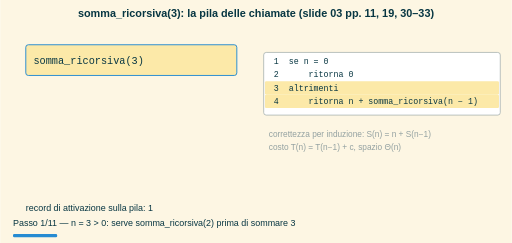
t = 0.00 s
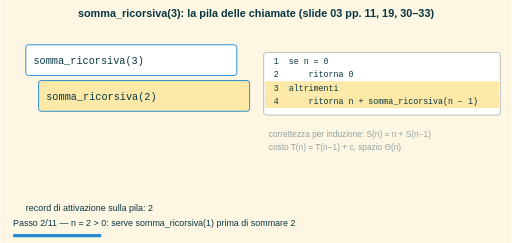
t = 1.80 s
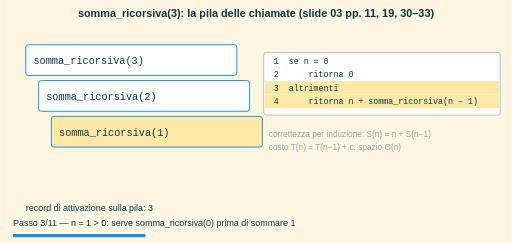
t = 3.30 s
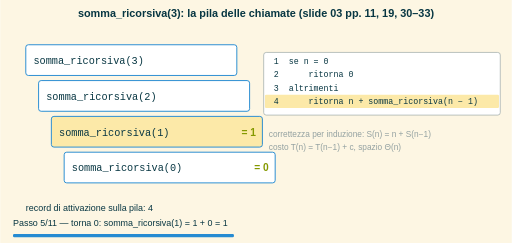
t = 5.10 s
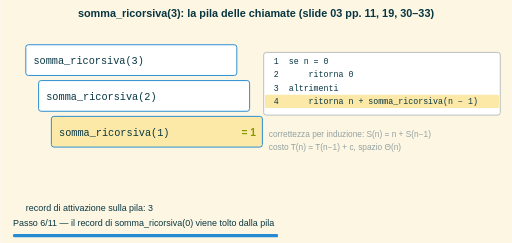
t = 6.60 s
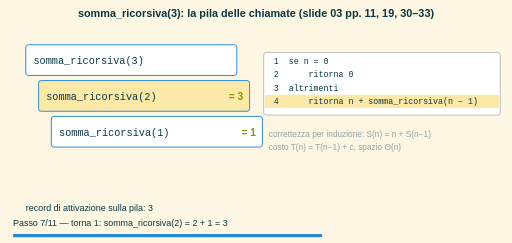
t = 8.40 s

The animated SVG that drew these frames (rendered in a browser with its animation timeline set to each time). Animation: 11 SMIL elements (animate=11); frames cover the first 8.40 s, repeats indefinitely.

<svg xmlns="http://www.w3.org/2000/svg" width="800" height="380" viewBox="0 0 800 380"><defs><marker id="freccia" viewBox="0 0 10 10" refX="8" refY="5" markerWidth="7" markerHeight="7" orient="auto-start-reverse"><path d="M0,0 L10,5 L0,10 z" fill="context-stroke"/></marker></defs><rect x="0.0" y="0.0" width="800.0" height="380.0" rx="0" fill="#fdf6e3" stroke="none" stroke-width="1.5"/><text x="400.0" y="26.0" font-size="17" fill="#073642" font-family="sans-serif" text-anchor="middle" font-weight="bold">somma_ricorsiva(3): la pila delle chiamate (slide 03 pp. 11, 19, 30–33)</text><g opacity="0"><animate attributeName="opacity" values="1;0" keyTimes="0;0.07500" dur="16.00s" calcMode="discrete" repeatCount="indefinite"/><rect x="40.0" y="70.0" width="330.0" height="48.0" rx="4" fill="#fce9a8" stroke="#268bd2" stroke-width="1.5"/><text x="52.0" y="100.0" font-size="16" fill="#073642" font-family="monospace" text-anchor="start">somma_ricorsiva(3)</text><text x="40.0" y="330.0" font-size="14" fill="#073642" font-family="sans-serif" text-anchor="start">record di attivazione sulla pila: 1</text><rect x="412.0" y="82.0" width="370.0" height="98.0" rx="4" fill="#ffffff" stroke="#93a1a1" stroke-width="1"/><text x="420.0" y="100.0" font-size="13" fill="#073642" font-family="monospace" text-anchor="start"> 1  se n = 0</text><text x="420.0" y="121.0" font-size="13" fill="#073642" font-family="monospace" text-anchor="start"> 2      ritorna 0</text><rect x="414.0" y="127.0" width="366.0" height="21.0" rx="2" fill="#fce9a8" stroke="none" stroke-width="1.5"/><text x="420.0" y="142.0" font-size="13" fill="#073642" font-family="monospace" text-anchor="start"> 3  altrimenti</text><rect x="414.0" y="148.0" width="366.0" height="21.0" rx="2" fill="#fce9a8" stroke="none" stroke-width="1.5"/><text x="420.0" y="163.0" font-size="13" fill="#073642" font-family="monospace" text-anchor="start"> 4      ritorna n + somma_ricorsiva(n − 1)</text><text x="420.0" y="215.0" font-size="13" fill="#93a1a1" font-family="sans-serif" text-anchor="start">correttezza per induzione: S(n) = n + S(n−1)</text><text x="420.0" y="235.0" font-size="13" fill="#93a1a1" font-family="sans-serif" text-anchor="start">costo T(n) = T(n−1) + c, spazio Θ(n)</text><text x="20.0" y="354.0" font-size="14" fill="#073642" font-family="sans-serif" text-anchor="start">Passo 1/11 — n = 3 &gt; 0: serve somma_ricorsiva(2) prima di sommare 3</text><rect x="20.0" y="366.0" width="69.1" height="5.0" rx="2" fill="#268bd2" stroke="none" stroke-width="1.5"/></g><g opacity="0"><animate attributeName="opacity" values="0;1;0" keyTimes="0;0.07500;0.15000" dur="16.00s" calcMode="discrete" repeatCount="indefinite"/><rect x="40.0" y="70.0" width="330.0" height="48.0" rx="4" fill="#ffffff" stroke="#268bd2" stroke-width="1.5"/><text x="52.0" y="100.0" font-size="16" fill="#073642" font-family="monospace" text-anchor="start">somma_ricorsiva(3)</text><rect x="60.0" y="126.0" width="330.0" height="48.0" rx="4" fill="#fce9a8" stroke="#268bd2" stroke-width="1.5"/><text x="72.0" y="156.0" font-size="16" fill="#073642" font-family="monospace" text-anchor="start">somma_ricorsiva(2)</text><text x="40.0" y="330.0" font-size="14" fill="#073642" font-family="sans-serif" text-anchor="start">record di attivazione sulla pila: 2</text><rect x="412.0" y="82.0" width="370.0" height="98.0" rx="4" fill="#ffffff" stroke="#93a1a1" stroke-width="1"/><text x="420.0" y="100.0" font-size="13" fill="#073642" font-family="monospace" text-anchor="start"> 1  se n = 0</text><text x="420.0" y="121.0" font-size="13" fill="#073642" font-family="monospace" text-anchor="start"> 2      ritorna 0</text><rect x="414.0" y="127.0" width="366.0" height="21.0" rx="2" fill="#fce9a8" stroke="none" stroke-width="1.5"/><text x="420.0" y="142.0" font-size="13" fill="#073642" font-family="monospace" text-anchor="start"> 3  altrimenti</text><rect x="414.0" y="148.0" width="366.0" height="21.0" rx="2" fill="#fce9a8" stroke="none" stroke-width="1.5"/><text x="420.0" y="163.0" font-size="13" fill="#073642" font-family="monospace" text-anchor="start"> 4      ritorna n + somma_ricorsiva(n − 1)</text><text x="420.0" y="215.0" font-size="13" fill="#93a1a1" font-family="sans-serif" text-anchor="start">correttezza per induzione: S(n) = n + S(n−1)</text><text x="420.0" y="235.0" font-size="13" fill="#93a1a1" font-family="sans-serif" text-anchor="start">costo T(n) = T(n−1) + c, spazio Θ(n)</text><text x="20.0" y="354.0" font-size="14" fill="#073642" font-family="sans-serif" text-anchor="start">Passo 2/11 — n = 2 &gt; 0: serve somma_ricorsiva(1) prima di sommare 2</text><rect x="20.0" y="366.0" width="138.2" height="5.0" rx="2" fill="#268bd2" stroke="none" stroke-width="1.5"/></g><g opacity="0"><animate attributeName="opacity" values="0;1;0" keyTimes="0;0.15000;0.22500" dur="16.00s" calcMode="discrete" repeatCount="indefinite"/><rect x="40.0" y="70.0" width="330.0" height="48.0" rx="4" fill="#ffffff" stroke="#268bd2" stroke-width="1.5"/><text x="52.0" y="100.0" font-size="16" fill="#073642" font-family="monospace" text-anchor="start">somma_ricorsiva(3)</text><rect x="60.0" y="126.0" width="330.0" height="48.0" rx="4" fill="#ffffff" stroke="#268bd2" stroke-width="1.5"/><text x="72.0" y="156.0" font-size="16" fill="#073642" font-family="monospace" text-anchor="start">somma_ricorsiva(2)</text><rect x="80.0" y="182.0" width="330.0" height="48.0" rx="4" fill="#fce9a8" stroke="#268bd2" stroke-width="1.5"/><text x="92.0" y="212.0" font-size="16" fill="#073642" font-family="monospace" text-anchor="start">somma_ricorsiva(1)</text><text x="40.0" y="330.0" font-size="14" fill="#073642" font-family="sans-serif" text-anchor="start">record di attivazione sulla pila: 3</text><rect x="412.0" y="82.0" width="370.0" height="98.0" rx="4" fill="#ffffff" stroke="#93a1a1" stroke-width="1"/><text x="420.0" y="100.0" font-size="13" fill="#073642" font-family="monospace" text-anchor="start"> 1  se n = 0</text><text x="420.0" y="121.0" font-size="13" fill="#073642" font-family="monospace" text-anchor="start"> 2      ritorna 0</text><rect x="414.0" y="127.0" width="366.0" height="21.0" rx="2" fill="#fce9a8" stroke="none" stroke-width="1.5"/><text x="420.0" y="142.0" font-size="13" fill="#073642" font-family="monospace" text-anchor="start"> 3  altrimenti</text><rect x="414.0" y="148.0" width="366.0" height="21.0" rx="2" fill="#fce9a8" stroke="none" stroke-width="1.5"/><text x="420.0" y="163.0" font-size="13" fill="#073642" font-family="monospace" text-anchor="start"> 4      ritorna n + somma_ricorsiva(n − 1)</text><text x="420.0" y="215.0" font-size="13" fill="#93a1a1" font-family="sans-serif" text-anchor="start">correttezza per induzione: S(n) = n + S(n−1)</text><text x="420.0" y="235.0" font-size="13" fill="#93a1a1" font-family="sans-serif" text-anchor="start">costo T(n) = T(n−1) + c, spazio Θ(n)</text><text x="20.0" y="354.0" font-size="14" fill="#073642" font-family="sans-serif" text-anchor="start">Passo 3/11 — n = 1 &gt; 0: serve somma_ricorsiva(0) prima di sommare 1</text><rect x="20.0" y="366.0" width="207.3" height="5.0" rx="2" fill="#268bd2" stroke="none" stroke-width="1.5"/></g><g opacity="0"><animate attributeName="opacity" values="0;1;0" keyTimes="0;0.22500;0.30000" dur="16.00s" calcMode="discrete" repeatCount="indefinite"/><rect x="40.0" y="70.0" width="330.0" height="48.0" rx="4" fill="#ffffff" stroke="#268bd2" stroke-width="1.5"/><text x="52.0" y="100.0" font-size="16" fill="#073642" font-family="monospace" text-anchor="start">somma_ricorsiva(3)</text><rect x="60.0" y="126.0" width="330.0" height="48.0" rx="4" fill="#ffffff" stroke="#268bd2" stroke-width="1.5"/><text x="72.0" y="156.0" font-size="16" fill="#073642" font-family="monospace" text-anchor="start">somma_ricorsiva(2)</text><rect x="80.0" y="182.0" width="330.0" height="48.0" rx="4" fill="#ffffff" stroke="#268bd2" stroke-width="1.5"/><text x="92.0" y="212.0" font-size="16" fill="#073642" font-family="monospace" text-anchor="start">somma_ricorsiva(1)</text><rect x="100.0" y="238.0" width="330.0" height="48.0" rx="4" fill="#fce9a8" stroke="#268bd2" stroke-width="1.5"/><text x="112.0" y="268.0" font-size="16" fill="#073642" font-family="monospace" text-anchor="start">somma_ricorsiva(0)</text><text x="40.0" y="330.0" font-size="14" fill="#073642" font-family="sans-serif" text-anchor="start">record di attivazione sulla pila: 4</text><rect x="412.0" y="82.0" width="370.0" height="98.0" rx="4" fill="#ffffff" stroke="#93a1a1" stroke-width="1"/><rect x="414.0" y="85.0" width="366.0" height="21.0" rx="2" fill="#fce9a8" stroke="none" stroke-width="1.5"/><text x="420.0" y="100.0" font-size="13" fill="#073642" font-family="monospace" text-anchor="start"> 1  se n = 0</text><rect x="414.0" y="106.0" width="366.0" height="21.0" rx="2" fill="#fce9a8" stroke="none" stroke-width="1.5"/><text x="420.0" y="121.0" font-size="13" fill="#073642" font-family="monospace" text-anchor="start"> 2      ritorna 0</text><text x="420.0" y="142.0" font-size="13" fill="#073642" font-family="monospace" text-anchor="start"> 3  altrimenti</text><text x="420.0" y="163.0" font-size="13" fill="#073642" font-family="monospace" text-anchor="start"> 4      ritorna n + somma_ricorsiva(n − 1)</text><text x="420.0" y="215.0" font-size="13" fill="#93a1a1" font-family="sans-serif" text-anchor="start">correttezza per induzione: S(n) = n + S(n−1)</text><text x="420.0" y="235.0" font-size="13" fill="#93a1a1" font-family="sans-serif" text-anchor="start">costo T(n) = T(n−1) + c, spazio Θ(n)</text><text x="20.0" y="354.0" font-size="14" fill="#073642" font-family="sans-serif" text-anchor="start">Passo 4/11 — n = 0: caso base, ritorna 0</text><rect x="20.0" y="366.0" width="276.4" height="5.0" rx="2" fill="#268bd2" stroke="none" stroke-width="1.5"/></g><g opacity="0"><animate attributeName="opacity" values="0;1;0" keyTimes="0;0.30000;0.37500" dur="16.00s" calcMode="discrete" repeatCount="indefinite"/><rect x="40.0" y="70.0" width="330.0" height="48.0" rx="4" fill="#ffffff" stroke="#268bd2" stroke-width="1.5"/><text x="52.0" y="100.0" font-size="16" fill="#073642" font-family="monospace" text-anchor="start">somma_ricorsiva(3)</text><rect x="60.0" y="126.0" width="330.0" height="48.0" rx="4" fill="#ffffff" stroke="#268bd2" stroke-width="1.5"/><text x="72.0" y="156.0" font-size="16" fill="#073642" font-family="monospace" text-anchor="start">somma_ricorsiva(2)</text><rect x="80.0" y="182.0" width="330.0" height="48.0" rx="4" fill="#fce9a8" stroke="#268bd2" stroke-width="1.5"/><text x="92.0" y="212.0" font-size="16" fill="#073642" font-family="monospace" text-anchor="start">somma_ricorsiva(1)</text><text x="400.0" y="212.0" font-size="16" fill="#859900" font-family="sans-serif" text-anchor="end" font-weight="bold">= 1</text><rect x="100.0" y="238.0" width="330.0" height="48.0" rx="4" fill="#ffffff" stroke="#268bd2" stroke-width="1.5"/><text x="112.0" y="268.0" font-size="16" fill="#073642" font-family="monospace" text-anchor="start">somma_ricorsiva(0)</text><text x="420.0" y="268.0" font-size="16" fill="#859900" font-family="sans-serif" text-anchor="end" font-weight="bold">= 0</text><text x="40.0" y="330.0" font-size="14" fill="#073642" font-family="sans-serif" text-anchor="start">record di attivazione sulla pila: 4</text><rect x="412.0" y="82.0" width="370.0" height="98.0" rx="4" fill="#ffffff" stroke="#93a1a1" stroke-width="1"/><text x="420.0" y="100.0" font-size="13" fill="#073642" font-family="monospace" text-anchor="start"> 1  se n = 0</text><text x="420.0" y="121.0" font-size="13" fill="#073642" font-family="monospace" text-anchor="start"> 2      ritorna 0</text><text x="420.0" y="142.0" font-size="13" fill="#073642" font-family="monospace" text-anchor="start"> 3  altrimenti</text><rect x="414.0" y="148.0" width="366.0" height="21.0" rx="2" fill="#fce9a8" stroke="none" stroke-width="1.5"/><text x="420.0" y="163.0" font-size="13" fill="#073642" font-family="monospace" text-anchor="start"> 4      ritorna n + somma_ricorsiva(n − 1)</text><text x="420.0" y="215.0" font-size="13" fill="#93a1a1" font-family="sans-serif" text-anchor="start">correttezza per induzione: S(n) = n + S(n−1)</text><text x="420.0" y="235.0" font-size="13" fill="#93a1a1" font-family="sans-serif" text-anchor="start">costo T(n) = T(n−1) + c, spazio Θ(n)</text><text x="20.0" y="354.0" font-size="14" fill="#073642" font-family="sans-serif" text-anchor="start">Passo 5/11 — torna 0: somma_ricorsiva(1) = 1 + 0 = 1</text><rect x="20.0" y="366.0" width="345.5" height="5.0" rx="2" fill="#268bd2" stroke="none" stroke-width="1.5"/></g><g opacity="0"><animate attributeName="opacity" values="0;1;0" keyTimes="0;0.37500;0.45000" dur="16.00s" calcMode="discrete" repeatCount="indefinite"/><rect x="40.0" y="70.0" width="330.0" height="48.0" rx="4" fill="#ffffff" stroke="#268bd2" stroke-width="1.5"/><text x="52.0" y="100.0" font-size="16" fill="#073642" font-family="monospace" text-anchor="start">somma_ricorsiva(3)</text><rect x="60.0" y="126.0" width="330.0" height="48.0" rx="4" fill="#ffffff" stroke="#268bd2" stroke-width="1.5"/><text x="72.0" y="156.0" font-size="16" fill="#073642" font-family="monospace" text-anchor="start">somma_ricorsiva(2)</text><rect x="80.0" y="182.0" width="330.0" height="48.0" rx="4" fill="#fce9a8" stroke="#268bd2" stroke-width="1.5"/><text x="92.0" y="212.0" font-size="16" fill="#073642" font-family="monospace" text-anchor="start">somma_ricorsiva(1)</text><text x="400.0" y="212.0" font-size="16" fill="#859900" font-family="sans-serif" text-anchor="end" font-weight="bold">= 1</text><text x="40.0" y="330.0" font-size="14" fill="#073642" font-family="sans-serif" text-anchor="start">record di attivazione sulla pila: 3</text><rect x="412.0" y="82.0" width="370.0" height="98.0" rx="4" fill="#ffffff" stroke="#93a1a1" stroke-width="1"/><text x="420.0" y="100.0" font-size="13" fill="#073642" font-family="monospace" text-anchor="start"> 1  se n = 0</text><text x="420.0" y="121.0" font-size="13" fill="#073642" font-family="monospace" text-anchor="start"> 2      ritorna 0</text><text x="420.0" y="142.0" font-size="13" fill="#073642" font-family="monospace" text-anchor="start"> 3  altrimenti</text><rect x="414.0" y="148.0" width="366.0" height="21.0" rx="2" fill="#fce9a8" stroke="none" stroke-width="1.5"/><text x="420.0" y="163.0" font-size="13" fill="#073642" font-family="monospace" text-anchor="start"> 4      ritorna n + somma_ricorsiva(n − 1)</text><text x="420.0" y="215.0" font-size="13" fill="#93a1a1" font-family="sans-serif" text-anchor="start">correttezza per induzione: S(n) = n + S(n−1)</text><text x="420.0" y="235.0" font-size="13" fill="#93a1a1" font-family="sans-serif" text-anchor="start">costo T(n) = T(n−1) + c, spazio Θ(n)</text><text x="20.0" y="354.0" font-size="14" fill="#073642" font-family="sans-serif" text-anchor="start">Passo 6/11 — il record di somma_ricorsiva(0) viene tolto dalla pila</text><rect x="20.0" y="366.0" width="414.5" height="5.0" rx="2" fill="#268bd2" stroke="none" stroke-width="1.5"/></g><g opacity="0"><animate attributeName="opacity" values="0;1;0" keyTimes="0;0.45000;0.52500" dur="16.00s" calcMode="discrete" repeatCount="indefinite"/><rect x="40.0" y="70.0" width="330.0" height="48.0" rx="4" fill="#ffffff" stroke="#268bd2" stroke-width="1.5"/><text x="52.0" y="100.0" font-size="16" fill="#073642" font-family="monospace" text-anchor="start">somma_ricorsiva(3)</text><rect x="60.0" y="126.0" width="330.0" height="48.0" rx="4" fill="#fce9a8" stroke="#268bd2" stroke-width="1.5"/><text x="72.0" y="156.0" font-size="16" fill="#073642" font-family="monospace" text-anchor="start">somma_ricorsiva(2)</text><text x="380.0" y="156.0" font-size="16" fill="#859900" font-family="sans-serif" text-anchor="end" font-weight="bold">= 3</text><rect x="80.0" y="182.0" width="330.0" height="48.0" rx="4" fill="#ffffff" stroke="#268bd2" stroke-width="1.5"/><text x="92.0" y="212.0" font-size="16" fill="#073642" font-family="monospace" text-anchor="start">somma_ricorsiva(1)</text><text x="400.0" y="212.0" font-size="16" fill="#859900" font-family="sans-serif" text-anchor="end" font-weight="bold">= 1</text><text x="40.0" y="330.0" font-size="14" fill="#073642" font-family="sans-serif" text-anchor="start">record di attivazione sulla pila: 3</text><rect x="412.0" y="82.0" width="370.0" height="98.0" rx="4" fill="#ffffff" stroke="#93a1a1" stroke-width="1"/><text x="420.0" y="100.0" font-size="13" fill="#073642" font-family="monospace" text-anchor="start"> 1  se n = 0</text><text x="420.0" y="121.0" font-size="13" fill="#073642" font-family="monospace" text-anchor="start"> 2      ritorna 0</text><text x="420.0" y="142.0" font-size="13" fill="#073642" font-family="monospace" text-anchor="start"> 3  altrimenti</text><rect x="414.0" y="148.0" width="366.0" height="21.0" rx="2" fill="#fce9a8" stroke="none" stroke-width="1.5"/><text x="420.0" y="163.0" font-size="13" fill="#073642" font-family="monospace" text-anchor="start"> 4      ritorna n + somma_ricorsiva(n − 1)</text><text x="420.0" y="215.0" font-size="13" fill="#93a1a1" font-family="sans-serif" text-anchor="start">correttezza per induzione: S(n) = n + S(n−1)</text><text x="420.0" y="235.0" font-size="13" fill="#93a1a1" font-family="sans-serif" text-anchor="start">costo T(n) = T(n−1) + c, spazio Θ(n)</text><text x="20.0" y="354.0" font-size="14" fill="#073642" font-family="sans-serif" text-anchor="start">Passo 7/11 — torna 1: somma_ricorsiva(2) = 2 + 1 = 3</text><rect x="20.0" y="366.0" width="483.6" height="5.0" rx="2" fill="#268bd2" stroke="none" stroke-width="1.5"/></g><g opacity="0"><animate attributeName="opacity" values="0;1;0" keyTimes="0;0.52500;0.60000" dur="16.00s" calcMode="discrete" repeatCount="indefinite"/><rect x="40.0" y="70.0" width="330.0" height="48.0" rx="4" fill="#ffffff" stroke="#268bd2" stroke-width="1.5"/><text x="52.0" y="100.0" font-size="16" fill="#073642" font-family="monospace" text-anchor="start">somma_ricorsiva(3)</text><rect x="60.0" y="126.0" width="330.0" height="48.0" rx="4" fill="#fce9a8" stroke="#268bd2" stroke-width="1.5"/><text x="72.0" y="156.0" font-size="16" fill="#073642" font-family="monospace" text-anchor="start">somma_ricorsiva(2)</text><text x="380.0" y="156.0" font-size="16" fill="#859900" font-family="sans-serif" text-anchor="end" font-weight="bold">= 3</text><text x="40.0" y="330.0" font-size="14" fill="#073642" font-family="sans-serif" text-anchor="start">record di attivazione sulla pila: 2</text><rect x="412.0" y="82.0" width="370.0" height="98.0" rx="4" fill="#ffffff" stroke="#93a1a1" stroke-width="1"/><text x="420.0" y="100.0" font-size="13" fill="#073642" font-family="monospace" text-anchor="start"> 1  se n = 0</text><text x="420.0" y="121.0" font-size="13" fill="#073642" font-family="monospace" text-anchor="start"> 2      ritorna 0</text><text x="420.0" y="142.0" font-size="13" fill="#073642" font-family="monospace" text-anchor="start"> 3  altrimenti</text><rect x="414.0" y="148.0" width="366.0" height="21.0" rx="2" fill="#fce9a8" stroke="none" stroke-width="1.5"/><text x="420.0" y="163.0" font-size="13" fill="#073642" font-family="monospace" text-anchor="start"> 4      ritorna n + somma_ricorsiva(n − 1)</text><text x="420.0" y="215.0" font-size="13" fill="#93a1a1" font-family="sans-serif" text-anchor="start">correttezza per induzione: S(n) = n + S(n−1)</text><text x="420.0" y="235.0" font-size="13" fill="#93a1a1" font-family="sans-serif" text-anchor="start">costo T(n) = T(n−1) + c, spazio Θ(n)</text><text x="20.0" y="354.0" font-size="14" fill="#073642" font-family="sans-serif" text-anchor="start">Passo 8/11 — il record di somma_ricorsiva(1) viene tolto dalla pila</text><rect x="20.0" y="366.0" width="552.7" height="5.0" rx="2" fill="#268bd2" stroke="none" stroke-width="1.5"/></g><g opacity="0"><animate attributeName="opacity" values="0;1;0" keyTimes="0;0.60000;0.67500" dur="16.00s" calcMode="discrete" repeatCount="indefinite"/><rect x="40.0" y="70.0" width="330.0" height="48.0" rx="4" fill="#fce9a8" stroke="#268bd2" stroke-width="1.5"/><text x="52.0" y="100.0" font-size="16" fill="#073642" font-family="monospace" text-anchor="start">somma_ricorsiva(3)</text><text x="360.0" y="100.0" font-size="16" fill="#859900" font-family="sans-serif" text-anchor="end" font-weight="bold">= 6</text><rect x="60.0" y="126.0" width="330.0" height="48.0" rx="4" fill="#ffffff" stroke="#268bd2" stroke-width="1.5"/><text x="72.0" y="156.0" font-size="16" fill="#073642" font-family="monospace" text-anchor="start">somma_ricorsiva(2)</text><text x="380.0" y="156.0" font-size="16" fill="#859900" font-family="sans-serif" text-anchor="end" font-weight="bold">= 3</text><text x="40.0" y="330.0" font-size="14" fill="#073642" font-family="sans-serif" text-anchor="start">record di attivazione sulla pila: 2</text><rect x="412.0" y="82.0" width="370.0" height="98.0" rx="4" fill="#ffffff" stroke="#93a1a1" stroke-width="1"/><text x="420.0" y="100.0" font-size="13" fill="#073642" font-family="monospace" text-anchor="start"> 1  se n = 0</text><text x="420.0" y="121.0" font-size="13" fill="#073642" font-family="monospace" text-anchor="start"> 2      ritorna 0</text><text x="420.0" y="142.0" font-size="13" fill="#073642" font-family="monospace" text-anchor="start"> 3  altrimenti</text><rect x="414.0" y="148.0" width="366.0" height="21.0" rx="2" fill="#fce9a8" stroke="none" stroke-width="1.5"/><text x="420.0" y="163.0" font-size="13" fill="#073642" font-family="monospace" text-anchor="start"> 4      ritorna n + somma_ricorsiva(n − 1)</text><text x="420.0" y="215.0" font-size="13" fill="#93a1a1" font-family="sans-serif" text-anchor="start">correttezza per induzione: S(n) = n + S(n−1)</text><text x="420.0" y="235.0" font-size="13" fill="#93a1a1" font-family="sans-serif" text-anchor="start">costo T(n) = T(n−1) + c, spazio Θ(n)</text><text x="20.0" y="354.0" font-size="14" fill="#073642" font-family="sans-serif" text-anchor="start">Passo 9/11 — torna 3: somma_ricorsiva(3) = 3 + 3 = 6</text><rect x="20.0" y="366.0" width="621.8" height="5.0" rx="2" fill="#268bd2" stroke="none" stroke-width="1.5"/></g><g opacity="0"><animate attributeName="opacity" values="0;1;0" keyTimes="0;0.67500;0.75000" dur="16.00s" calcMode="discrete" repeatCount="indefinite"/><rect x="40.0" y="70.0" width="330.0" height="48.0" rx="4" fill="#fce9a8" stroke="#268bd2" stroke-width="1.5"/><text x="52.0" y="100.0" font-size="16" fill="#073642" font-family="monospace" text-anchor="start">somma_ricorsiva(3)</text><text x="360.0" y="100.0" font-size="16" fill="#859900" font-family="sans-serif" text-anchor="end" font-weight="bold">= 6</text><text x="40.0" y="330.0" font-size="14" fill="#073642" font-family="sans-serif" text-anchor="start">record di attivazione sulla pila: 1</text><rect x="412.0" y="82.0" width="370.0" height="98.0" rx="4" fill="#ffffff" stroke="#93a1a1" stroke-width="1"/><text x="420.0" y="100.0" font-size="13" fill="#073642" font-family="monospace" text-anchor="start"> 1  se n = 0</text><text x="420.0" y="121.0" font-size="13" fill="#073642" font-family="monospace" text-anchor="start"> 2      ritorna 0</text><text x="420.0" y="142.0" font-size="13" fill="#073642" font-family="monospace" text-anchor="start"> 3  altrimenti</text><rect x="414.0" y="148.0" width="366.0" height="21.0" rx="2" fill="#fce9a8" stroke="none" stroke-width="1.5"/><text x="420.0" y="163.0" font-size="13" fill="#073642" font-family="monospace" text-anchor="start"> 4      ritorna n + somma_ricorsiva(n − 1)</text><text x="420.0" y="215.0" font-size="13" fill="#93a1a1" font-family="sans-serif" text-anchor="start">correttezza per induzione: S(n) = n + S(n−1)</text><text x="420.0" y="235.0" font-size="13" fill="#93a1a1" font-family="sans-serif" text-anchor="start">costo T(n) = T(n−1) + c, spazio Θ(n)</text><text x="20.0" y="354.0" font-size="14" fill="#073642" font-family="sans-serif" text-anchor="start">Passo 10/11 — il record di somma_ricorsiva(2) viene tolto dalla pila</text><rect x="20.0" y="366.0" width="690.9" height="5.0" rx="2" fill="#268bd2" stroke="none" stroke-width="1.5"/></g><g opacity="1"><animate attributeName="opacity" values="0;1" keyTimes="0;0.75000" dur="16.00s" calcMode="discrete" repeatCount="indefinite"/><rect x="40.0" y="70.0" width="330.0" height="48.0" rx="4" fill="#fce9a8" stroke="#268bd2" stroke-width="1.5"/><text x="52.0" y="100.0" font-size="16" fill="#073642" font-family="monospace" text-anchor="start">somma_ricorsiva(3)</text><text x="360.0" y="100.0" font-size="16" fill="#859900" font-family="sans-serif" text-anchor="end" font-weight="bold">= 6</text><text x="40.0" y="330.0" font-size="14" fill="#073642" font-family="sans-serif" text-anchor="start">record di attivazione sulla pila: 1</text><rect x="412.0" y="82.0" width="370.0" height="98.0" rx="4" fill="#ffffff" stroke="#93a1a1" stroke-width="1"/><text x="420.0" y="100.0" font-size="13" fill="#073642" font-family="monospace" text-anchor="start"> 1  se n = 0</text><text x="420.0" y="121.0" font-size="13" fill="#073642" font-family="monospace" text-anchor="start"> 2      ritorna 0</text><text x="420.0" y="142.0" font-size="13" fill="#073642" font-family="monospace" text-anchor="start"> 3  altrimenti</text><text x="420.0" y="163.0" font-size="13" fill="#073642" font-family="monospace" text-anchor="start"> 4      ritorna n + somma_ricorsiva(n − 1)</text><text x="420.0" y="215.0" font-size="13" fill="#93a1a1" font-family="sans-serif" text-anchor="start">correttezza per induzione: S(n) = n + S(n−1)</text><text x="420.0" y="235.0" font-size="13" fill="#93a1a1" font-family="sans-serif" text-anchor="start">costo T(n) = T(n−1) + c, spazio Θ(n)</text><text x="20.0" y="354.0" font-size="14" fill="#073642" font-family="sans-serif" text-anchor="start">Passo 11/11 — risultato 6 = 3·4/2; al massimo 4 = n+1 chiamate aperte insieme</text><rect x="20.0" y="366.0" width="760.0" height="5.0" rx="2" fill="#268bd2" stroke="none" stroke-width="1.5"/></g></svg>
